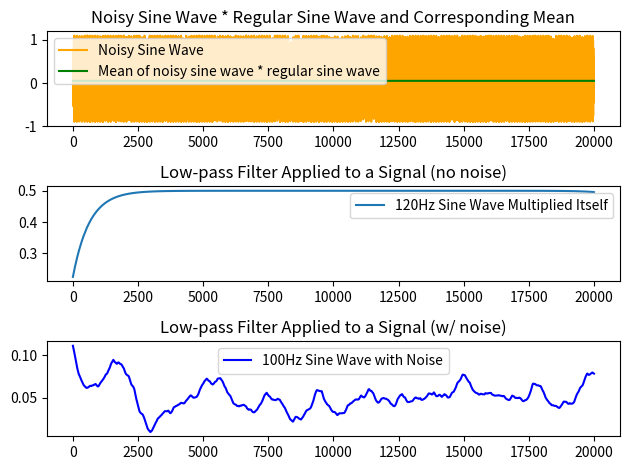

The script that saved this image:
# [redacted]
import numpy as np
import matplotlib.pyplot as plt
from scipy import signal

np.random.seed(5)

#This function creates a sine wave of specified value
def sine_wave(freq, phase=0, fs=10000):
    rad = np.radians(phase)
    t = np.arange(0,fs) / fs
    return np.sin(2 * np.pi * freq * t + rad)

#This function creates a sine wave of specified value
def cos_wave(freq, phase=0, fs=10000):
    rad = (phase / 360) * (2.0 * np.pi)
    t = np.arange(0,fs) / fs
    return np.cos(2 * np.pi * freq * t + rad)

#This function creates a low pass filter to pass signals through
def bw_low_pass(fs, cutoff, order, data):
    ncf = cutoff / (0.5 * fs)
    b,a = signal.butter(order, ncf, btype='low', analog=False)
    return signal.filtfilt(b,a,data)

#This function generates a noise of specified value
def gen_noise(low=-1, high=1, size=10000):
    return np.clip(np.random.normal(0,1,size), low, high)

""" 
This function generates a sine wave and adds noise to the wave then plots the wave
both before and after implementing the low pass filter. Different noise levels were also 
incorporated """
def show_lock_in():
    sine = sine_wave(100, fs=20000)
    noisy_sine = gen_noise(size=20000) + 0.1*sine_wave(100, fs=20000)
    two_sines = sine * sine_wave(102, fs=20000)
    """
    plt.subplot(4,2,1)
    plt.gca().set_title("Test")
    plt.plot(two_sines, label="100Hz Sine Wave * 120Hz Sine Wave")
    plt.plot(np.full(two_sines.shape[0], np.mean(two_sines)), 'r', label="Mean of output")
    """
    print(np.full(two_sines.shape[0], np.mean(two_sines)))
    plt.subplot(3,1,1)
    noisy_with_regular = noisy_sine*sine
    noisy_wr_mean = np.full(noisy_with_regular.shape[0], np.mean(noisy_with_regular))
    plt.plot(noisy_with_regular, 'orange', label="Noisy Sine Wave")
    plt.plot(noisy_wr_mean, 'g', label="Mean of noisy sine wave * regular sine wave")
    plt.gca().set_title("Noisy Sine Wave * Regular Sine Wave and Corresponding Mean")
    plt.legend()
    print(noisy_wr_mean)
    
    plt.subplot(3,1,2)
    y = bw_low_pass(20000, 5, 1, sine_wave(120, fs=20000) * sine_wave(120,fs=20000))
    plt.plot(y, label="120Hz Sine Wave Multiplied Itself")
    plt.gca().set_title("Low-pass Filter Applied to a Signal (no noise)")
    plt.legend()


    plt.subplot(3,1,3)
    y_noisy = bw_low_pass(20000, 10, 1, noisy_with_regular)
    plt.plot(y_noisy, 'b', label="100Hz Sine Wave with Noise")
    plt.gca().set_title("Low-pass Filter Applied to a Signal (w/ noise)")

    plt.tight_layout()
    plt.legend()
    plt.show()
    
#This function plots the phases of each sine wave with noise after passing it through a low pass filter
def show_phase_sens():
    noisy_sine = gen_noise(size=10000) +0.1*sine_wave(100, fs=10000)
    noisy_135ph = noisy_sine* sine_wave(100, phase=135, fs=10000)
    noisy_90ph = noisy_sine * sine_wave(100, phase=90, fs=10000)
    #noisy_45ph = gen_noise(size=20000) + sine_wave(200, phase=45, fs=20000)

    plt.plot(bw_low_pass(10000, 10, 1, noisy_135ph), 'r', label="Noisy 100Hz Sine wave; 135 rad.")
    plt.plot(bw_low_pass(10000, 10, 1, noisy_90ph), 'b', label="Noisy 100Hz Sine wave; 90 rad")
    #plt.plot(bw_low_pass(20000, 5, 1, noisy_45ph))
    plt.gca().set_title("Phase Sensitivity of a Lock-in Amplifier")

    plt.legend()
    plt.show()

#runs the program
def main():
    show_lock_in()
    #show_phase_sens()

#Initializes main and runs program
if __name__ == "__main__":
    main()

